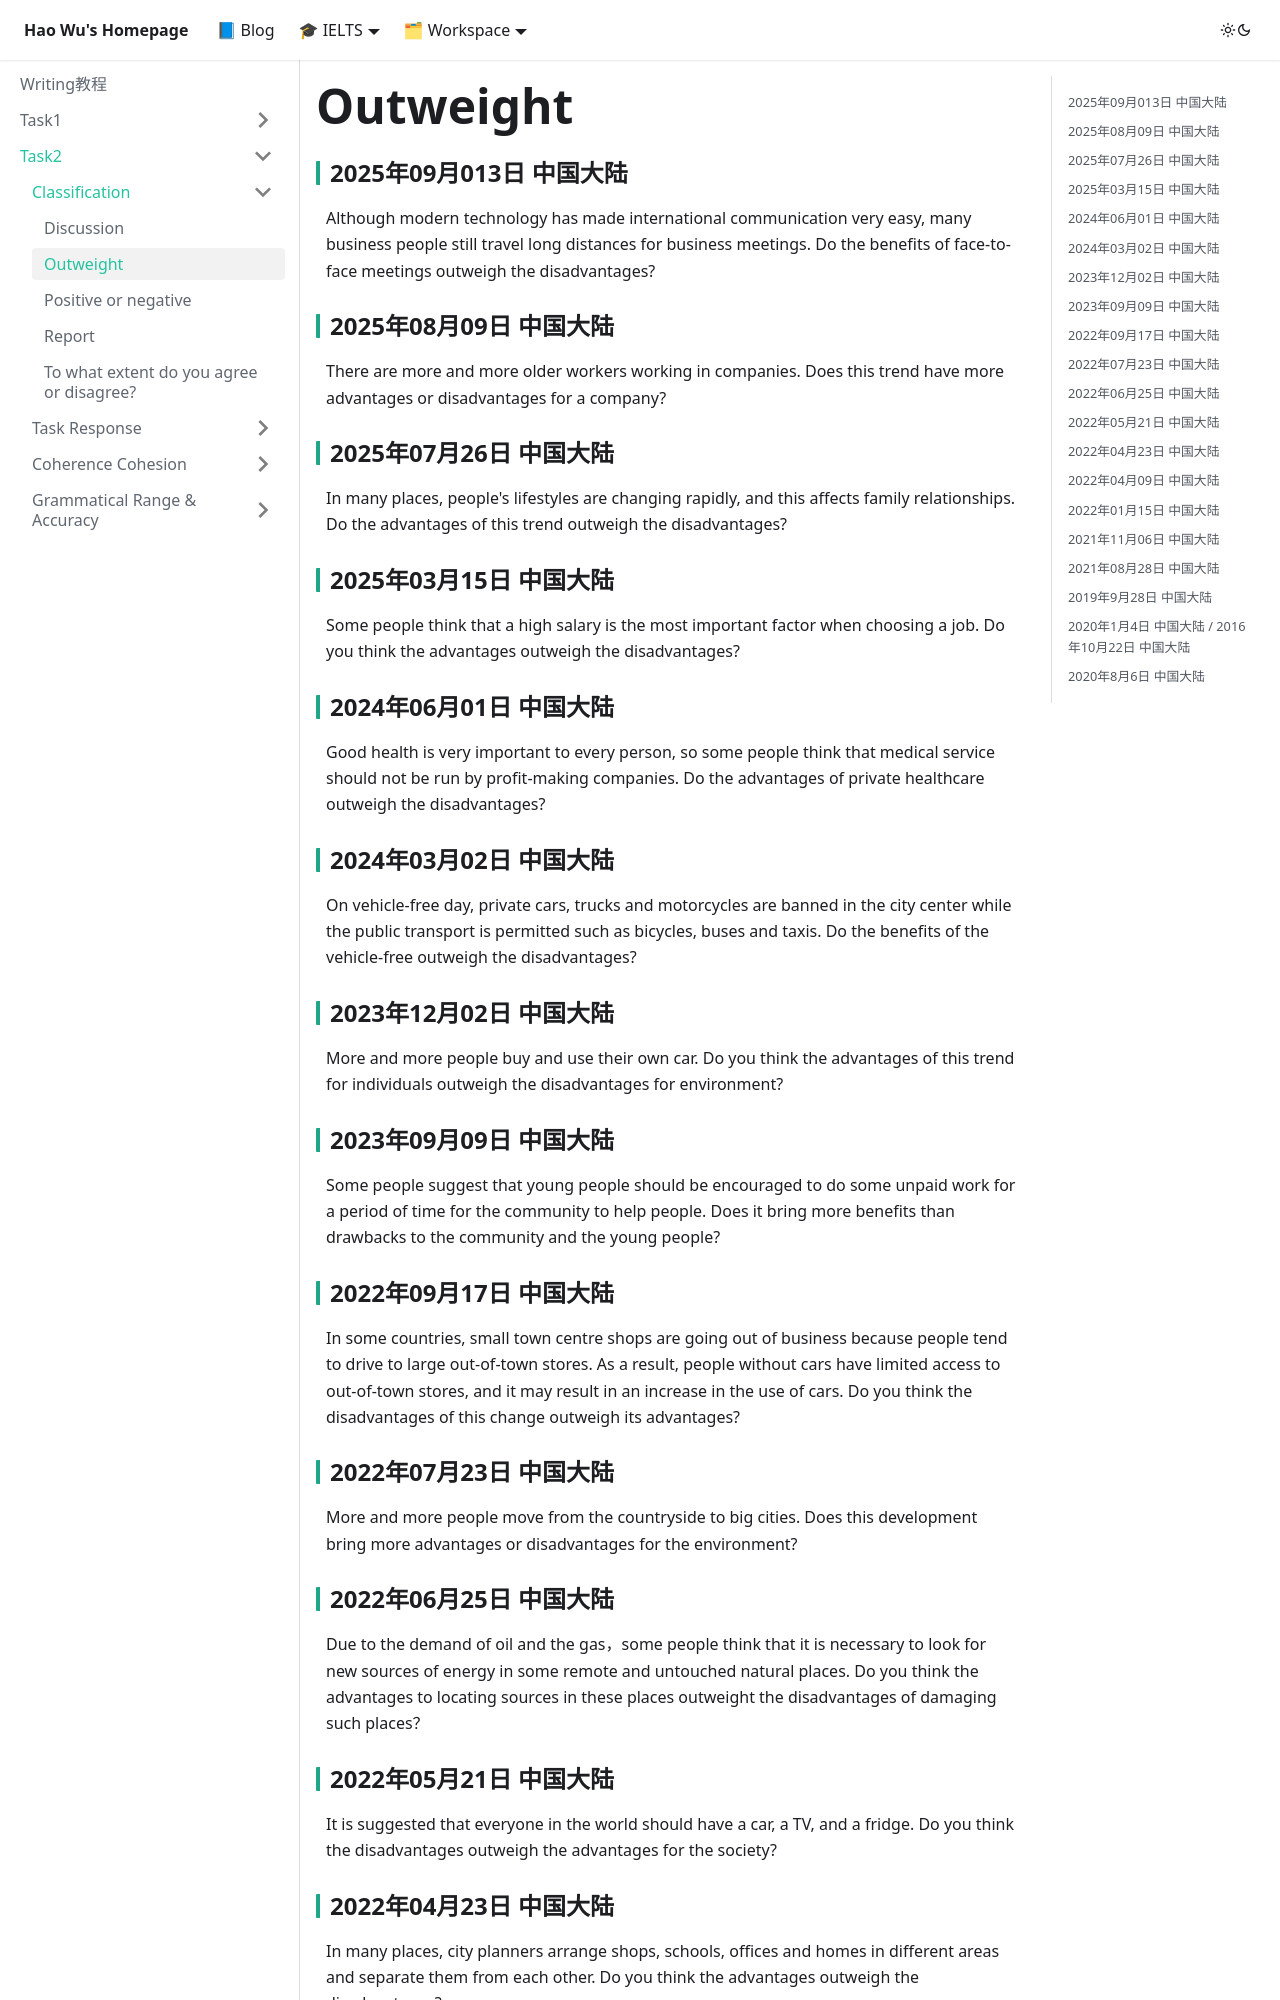

repository: waleyGithub/waleyGithub.github.io · page: writing/Task2/Classification/Outweight.html · generator: docusaurus

---
title: Outweight
---
### 2025年09月013日 中国大陆
Although modern technology has made international communication very easy, many business people still travel long distances for business meetings. Do the benefits of face-to-face meetings outweigh the disadvantages?

### 2025年08月09日 中国大陆
There are more and more older workers working in companies. Does this trend have more advantages or disadvantages for a company?

### 2025年07月26日 中国大陆
In many places, people's lifestyles are changing rapidly, and this affects family relationships. Do the advantages of this trend outweigh the disadvantages?

### 2025年03月15日 中国大陆
Some people think that a high salary is the most important factor when choosing a job. Do you think the advantages outweigh the disadvantages?

### 2024年06月01日 中国大陆
Good health is very important to every person, so  some people think that medical service should not be run by profit-making companies. Do the advantages of private healthcare outweigh the disadvantages?

### 2024年03月02日 中国大陆
On vehicle-free day, private cars, trucks and motorcycles are banned in the city center while the public transport is permitted such as bicycles, buses and taxis. Do the benefits of the vehicle-free outweigh the disadvantages?

### 2023年12月02日 中国大陆
More and more people buy and use their own car. Do you think the advantages of this trend for individuals outweigh the disadvantages for environment?

### 2023年09月09日 中国大陆
Some people suggest that young people should be encouraged to do some unpaid work for a period of time for the community to help people. Does it bring more benefits  than drawbacks to the community and the young people? 


### 2022年09月17日 中国大陆
In some countries, small town centre shops are going out of business because people tend to drive to large out-of-town stores. As a result, people without cars have limited access to out-of-town stores, and it may result in an increase in the use of cars. Do you think the disadvantages of this change outweigh its advantages?


### 2022年07月23日 中国大陆
More and more people move from the countryside to big cities. Does this development bring more advantages or disadvantages for the environment?

### 2022年06月25日 中国大陆
Due to the demand of oil and the gas，some people think that it is necessary to look for new sources of energy in some remote and untouched natural places. Do you think the advantages to locating sources in these places outweight the disadvantages of damaging such places？
